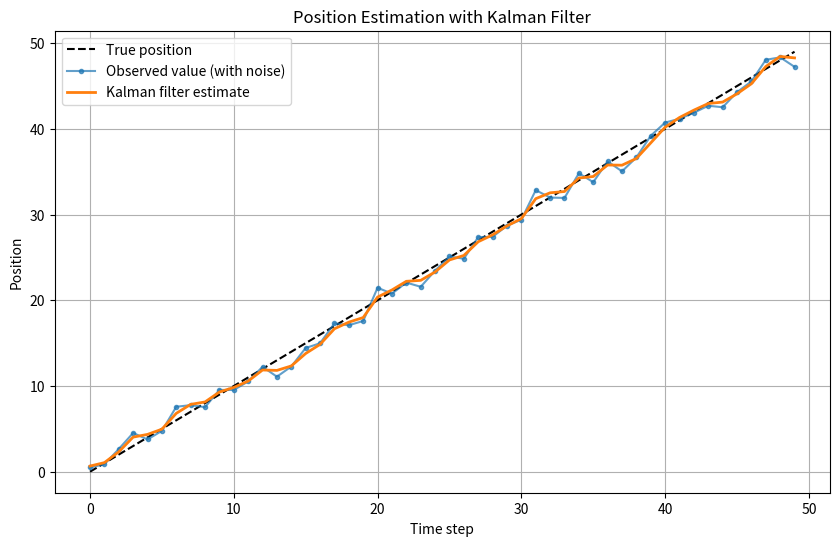

Python code for this plot:
import numpy as np
import matplotlib.pyplot as plt

# Kalman filter implementation
class KalmanFilter:
    def __init__(self, F, H, Q, R, x0, P0):
        self.F = F  # State transition matrix
        self.H = H  # Observation matrix
        self.Q = Q  # Process noise covariance
        self.R = R  # Observation noise covariance
        self.x = x0 # State estimate
        self.P = P0 # Error covariance

    def predict(self):
        # Prediction step
        self.x = self.F @ self.x
        self.P = self.F @ self.P @ self.F.T + self.Q

    def update(self, z):
        # Update step
        y = z - self.H @ self.x  # Innovation (difference between observation and prediction)
        S = self.H @ self.P @ self.H.T + self.R  # Innovation covariance
        K = self.P @ self.H.T @ np.linalg.inv(S)  # Kalman gain

        self.x = self.x + K @ y
        self.P = (np.eye(2) - K @ self.H) @ self.P

# Parameter settings
dt = 1.0  # Sampling interval
F = np.array([[1, dt],
              [0, 1]])  # State transition matrix: constant velocity motion
H = np.array([[1, 0]])  # Observation matrix: only position is observed
Q = np.array([[0.1, 0],
              [0, 0.1]])  # Process noise (small)
R = np.array([[1.0]])     # Observation noise (large)

# Initial state
x0 = np.array([0, 1.0])  # [position, velocity]
P0 = np.eye(2) * 1.0    # Initial error covariance

# Kalman filter instance
kf = KalmanFilter(F, H, Q, R, x0, P0)

# Data generation
T = 50
true_positions = np.zeros(T)
observed_positions = np.zeros(T)
estimated_positions = np.zeros(T)

# True position: constant velocity motion
for t in range(T):
    true_positions[t] = t * 1.0  # velocity 1.0

# Observation: true position + noise
np.random.seed(42)
observed_positions = true_positions + np.random.normal(0, 1.0, T)

# Kalman filter execution
for t in range(T):
    # Prediction step
    kf.predict()
    # Update step (correct using observation)
    kf.update(observed_positions[t:t+1])
    # Save estimated position
    estimated_positions[t] = kf.x[0]

# Visualization
plt.figure(figsize=(10, 6))
plt.plot(true_positions, label='True position', linestyle='--', color='black')
plt.plot(observed_positions, label='Observed value (with noise)', marker='o', markersize=3, alpha=0.7)
plt.plot(estimated_positions, label='Kalman filter estimate', linewidth=2)
plt.title('Position Estimation with Kalman Filter')
plt.xlabel('Time step')
plt.ylabel('Position')
plt.legend()
plt.grid(True)
plt.show()
